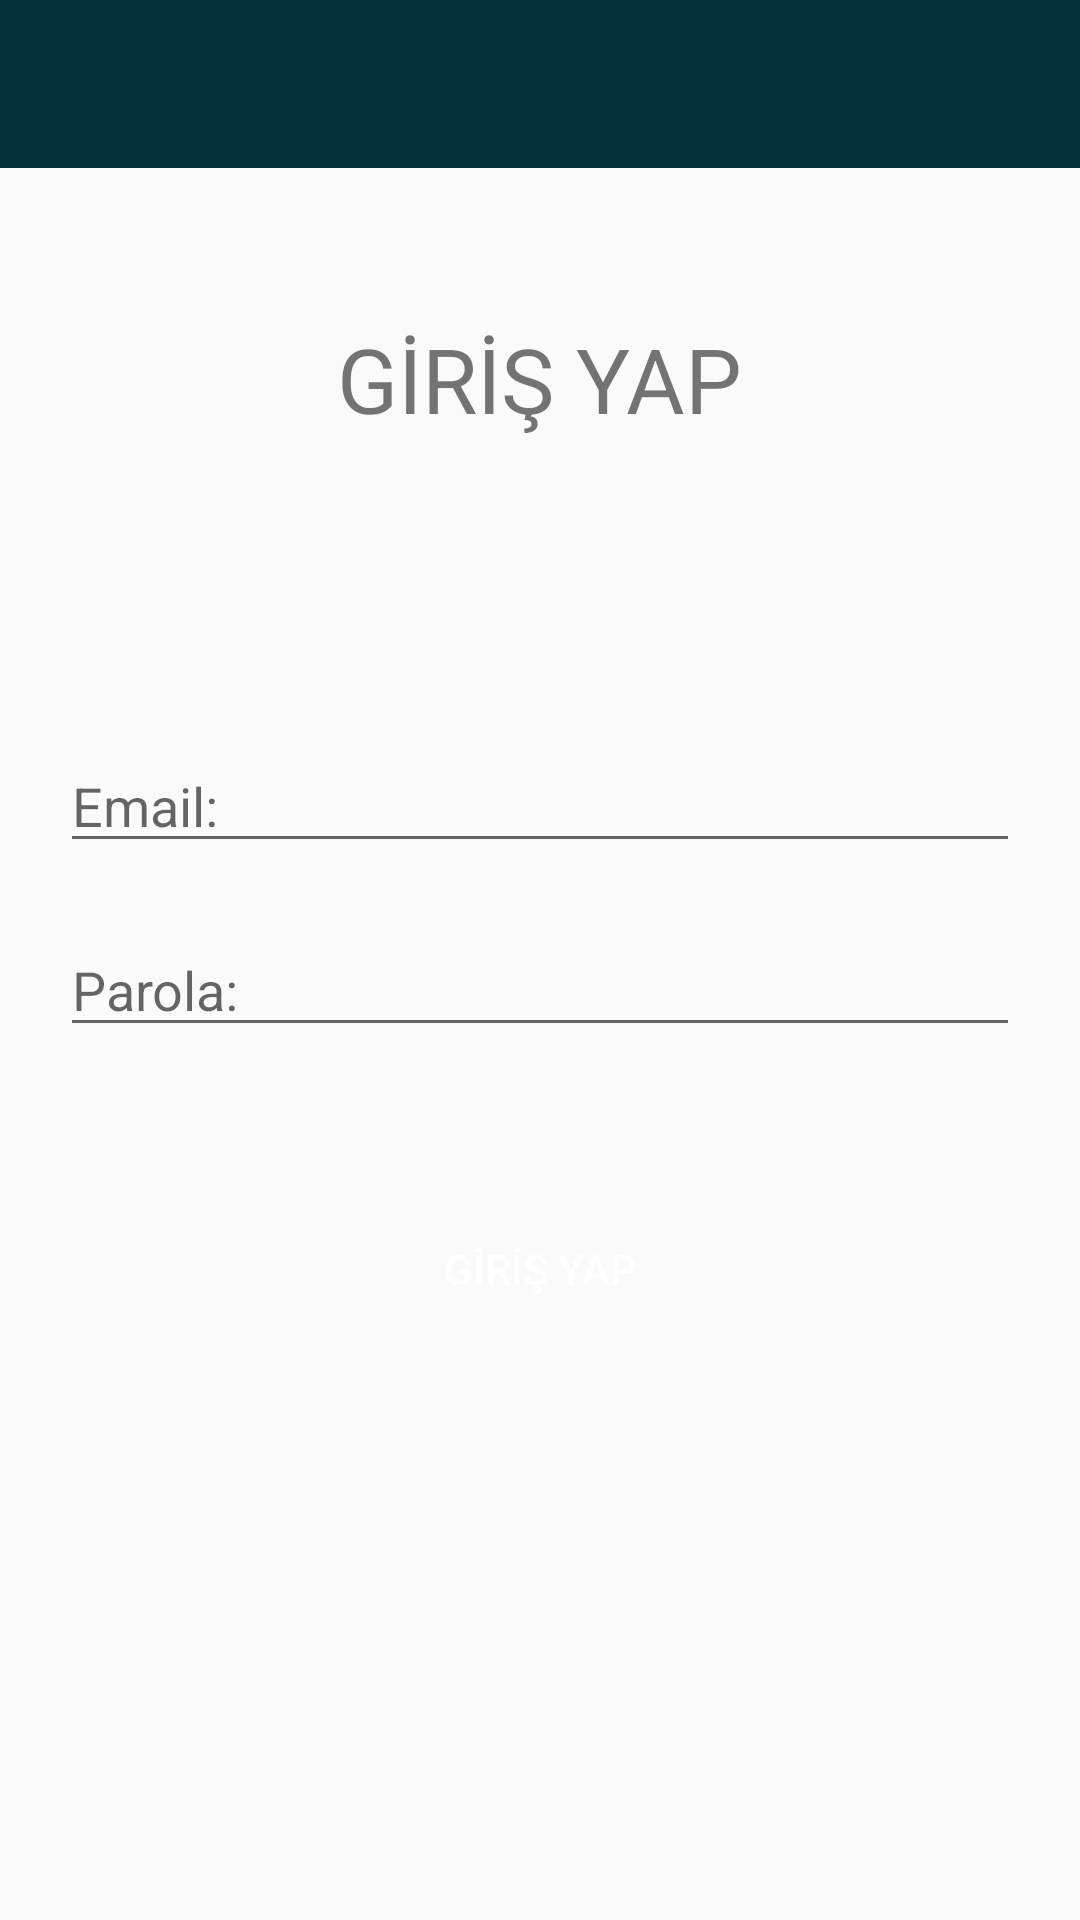

Reconstruct the res/layout file that produces this screen, plus the resources it refers to.
<!-- AndroidManifest.xml: application theme AppTheme -->
<!-- res/layout/activity_welcome.xml -->
<?xml version="1.0" encoding="utf-8"?>
<RelativeLayout xmlns:android="http://schemas.android.com/apk/res/android"
    xmlns:app="http://schemas.android.com/apk/res-auto"
    xmlns:tools="http://schemas.android.com/tools"
    android:layout_width="match_parent"
    android:layout_height="match_parent"
    tools:context=".Welcome_Activity"
    android:background="@drawable/bb">

    <include layout="@layout/actionbar_app"
        android:id="@+id/actionbarlogin"/>

    <TextView
        android:id="@+id/Register_create_new_text"
        android:layout_width="wrap_content"
        android:layout_height="wrap_content"
        android:text="@string/login_text"
        android:layout_centerHorizontal="true"
        android:textSize="30dp"
        android:layout_below="@+id/actionbarlogin"
        android:layout_marginTop="50dp"
        android:layout_marginStart="20dp"
        />

    <EditText
        android:id="@+id/register_Edittext_Ph"
        android:layout_width="match_parent"
        android:layout_height="wrap_content"
        android:layout_below="@id/Register_create_new_text"
        android:layout_marginStart="20dp"
        android:layout_marginTop="100dp"
        android:layout_marginEnd="20dp"
        android:hint="Email:"
        android:inputType="textEmailAddress"/>

    <EditText
        android:id="@+id/register_Edittext_Pw"
        android:layout_width="match_parent"
        android:layout_height="wrap_content"
        android:layout_below="@id/register_Edittext_Ph"
        android:layout_marginStart="20dp"
        android:layout_marginTop="20dp"
        android:layout_marginEnd="20dp"
        android:hint="@string/Password_Et"
        android:inputType="textPassword"/>
    <Button
        android:id="@+id/Login_Button"
        android:layout_width="match_parent"
        android:layout_height="wrap_content"
        android:text="@string/Login_button"
        android:layout_marginStart="20dp"
        android:layout_marginEnd="20dp"
        android:layout_below="@+id/register_Edittext_Pw"
        android:layout_marginTop="50dp"
        android:background="@drawable/btn_create"
        android:textColor="@android:color/white"/>
</RelativeLayout>
<!-- res/layout/actionbar_app.xml (included above) -->
<?xml version="1.0" encoding="utf-8"?>
<androidx.appcompat.widget.Toolbar xmlns:android="http://schemas.android.com/apk/res/android"
    xmlns:app="http://schemas.android.com/apk/res-auto"
    android:id="@+id/actionbar"
    android:layout_width="match_parent"
    android:layout_height="wrap_content"
    android:theme="@style/ThemeOverlay.AppCompat.Dark.ActionBar"
    android:background="@color/btn_font">

</androidx.appcompat.widget.Toolbar>
<!-- resources referenced by this layout -->
<resources>
  <color name="btn_font">#02323d</color>
  <string name="Login_button">GİRİŞ YAP</string>
  <string name="Password_Et">Parola: </string>
  <string name="login_text">GİRİŞ YAP</string>
  <style name="AppTheme" parent="Theme.AppCompat.Light.NoActionBar">
          
          <item name="colorPrimary">@color/colorPrimary</item>
          <item name="colorPrimaryDark">@color/colorPrimaryDark</item>
          <item name="colorAccent">@color/colorAccent</item>
      </style>
  <color name="colorPrimary">#008577</color>
  <color name="colorPrimaryDark">#00574B</color>
  <color name="colorAccent">#D81B60</color>
</resources>
